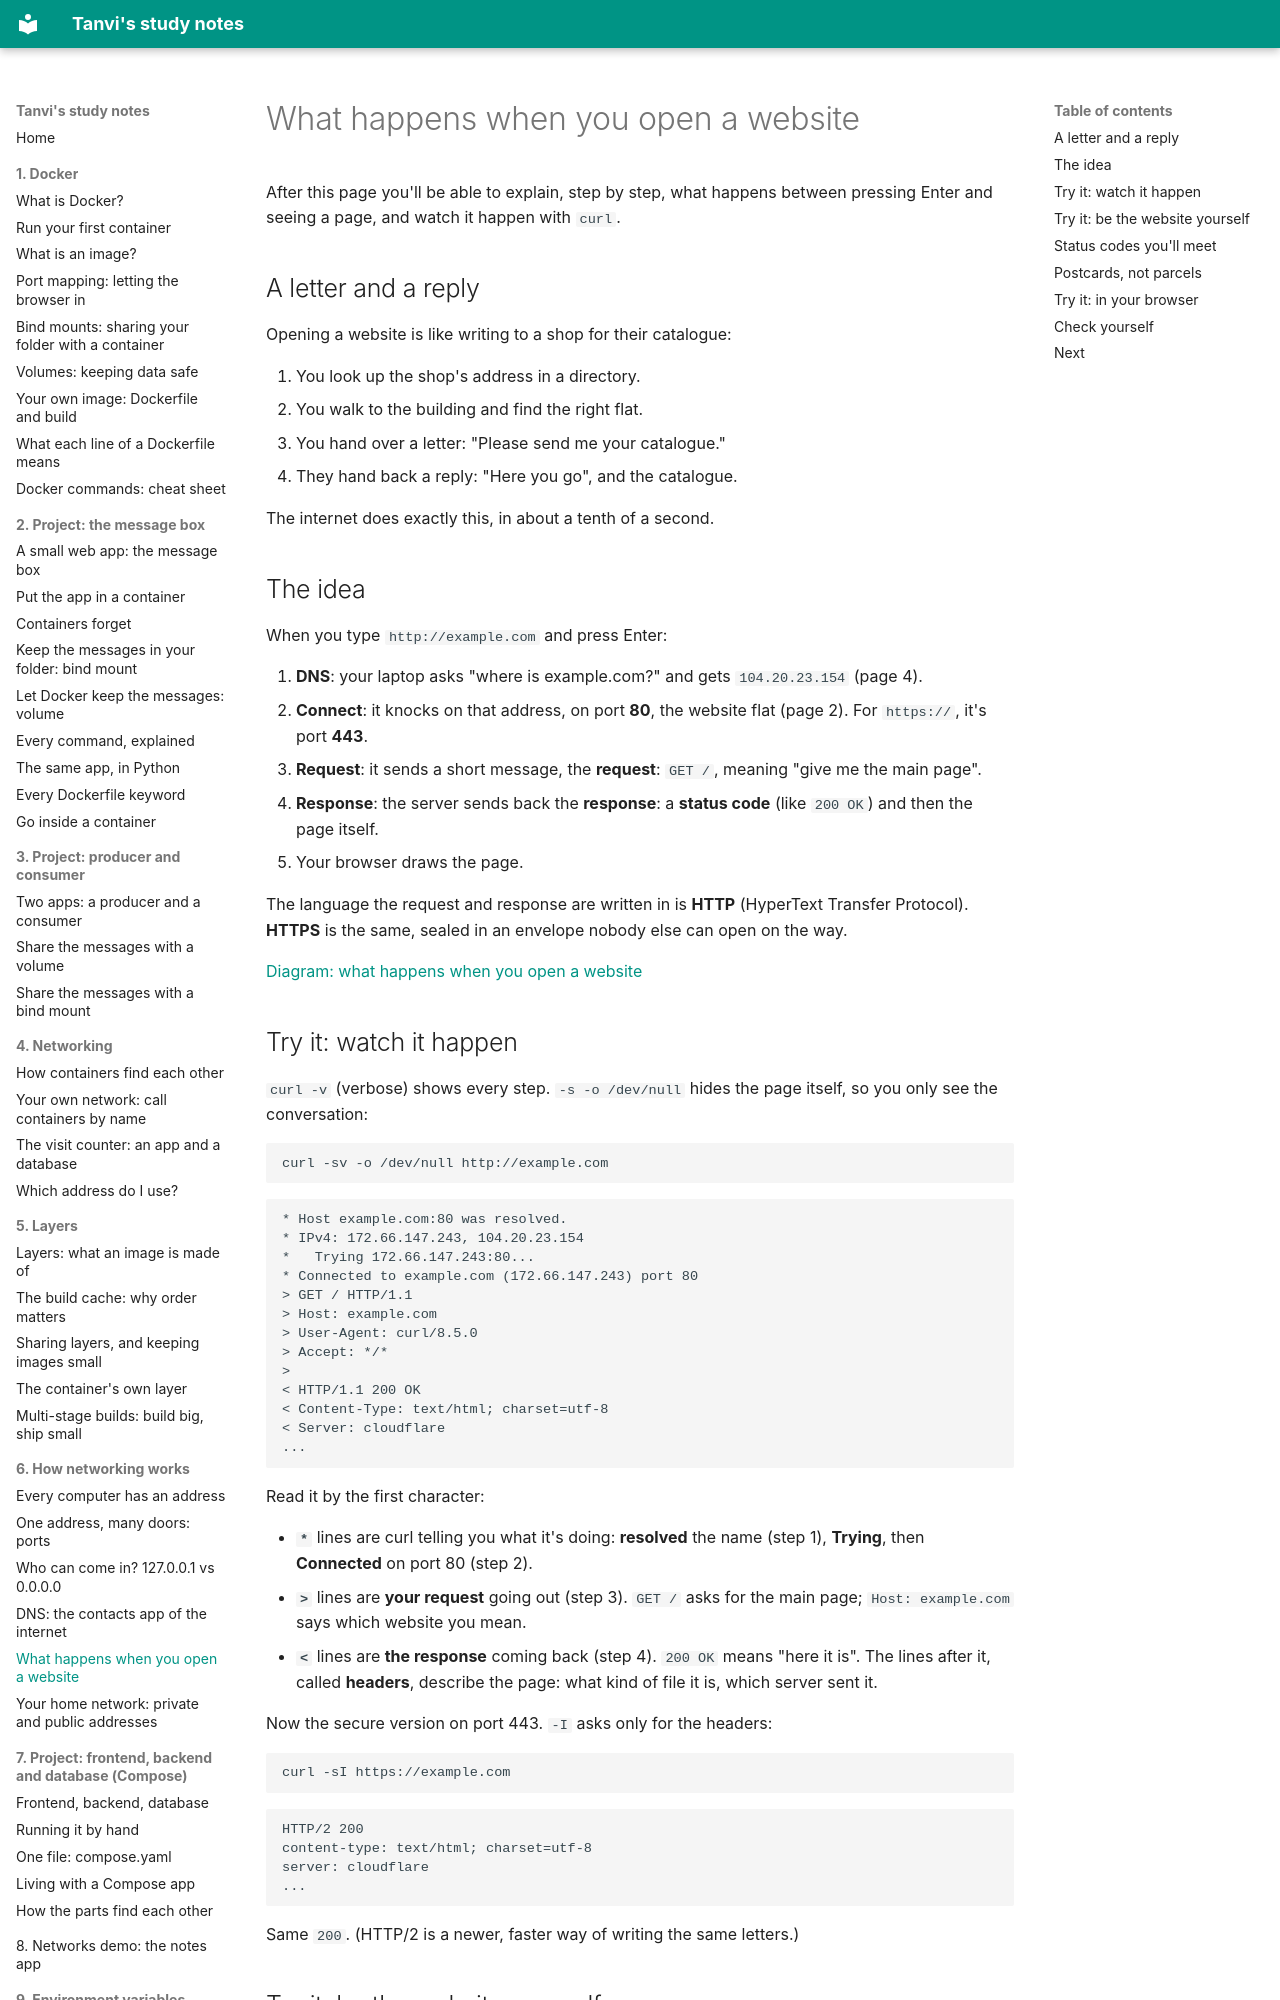

repository: vikraj01/learning · page: 06-how-networking-works/05-opening-a-website/index.html · generator: mkdocs

# What happens when you open a website

After this page you'll be able to explain, step by step, what happens between pressing Enter and seeing a page, and watch it happen with `curl`.

## A letter and a reply

Opening a website is like writing to a shop for their catalogue:

1. You look up the shop's address in a directory.
2. You walk to the building and find the right flat.
3. You hand over a letter: "Please send me your catalogue."
4. They hand back a reply: "Here you go", and the catalogue.

The internet does exactly this, in about a tenth of a second.

## The idea

When you type `http://example.com` and press Enter:

1. **DNS**: your laptop asks "where is example.com?" and gets `104.20.23.154` (page 4).
2. **Connect**: it knocks on that address, on port **80**, the website flat (page 2). For `https://`, it's port **443**.
3. **Request**: it sends a short message, the **request**: `GET /`, meaning "give me the main page".
4. **Response**: the server sends back the **response**: a **status code** (like `200 OK`) and then the page itself.
5. Your browser draws the page.

The language the request and response are written in is **HTTP** (HyperText Transfer Protocol). **HTTPS** is the same, sealed in an envelope nobody else can open on the way.

[Diagram: what happens when you open a website](./open-a-website.excalidraw)

## Try it: watch it happen

`curl -v` (verbose) shows every step. `-s -o /dev/null` hides the page itself, so you only see the conversation:

```bash
curl -sv -o /dev/null http://example.com
```

```
* Host example.com:80 was resolved.
* IPv4: 172.66.147.243, 104.20.23.154
*   Trying 172.66.147.243:80...
* Connected to example.com (172.66.147.243) port 80
> GET / HTTP/1.1
> Host: example.com
> User-Agent: curl/8.5.0
> Accept: */*
>
< HTTP/1.1 200 OK
< Content-Type: text/html; charset=utf-8
< Server: cloudflare
...
```

Read it by the first character:

- **`*`** lines are curl telling you what it's doing: **resolved** the name (step 1), **Trying**, then **Connected** on port 80 (step 2).
- **`>`** lines are **your request** going out (step 3). `GET /` asks for the main page; `Host: example.com` says which website you mean.
- **`<`** lines are **the response** coming back (step 4). `200 OK` means "here it is". The lines after it, called **headers**, describe the page: what kind of file it is, which server sent it.

Now the secure version on port 443. `-I` asks only for the headers:

```bash
curl -sI https://example.com
```

```
HTTP/2 200
content-type: text/html; charset=utf-8
server: cloudflare
...
```

Same `200`. (HTTP/2 is a newer, faster way of writing the same letters.)
